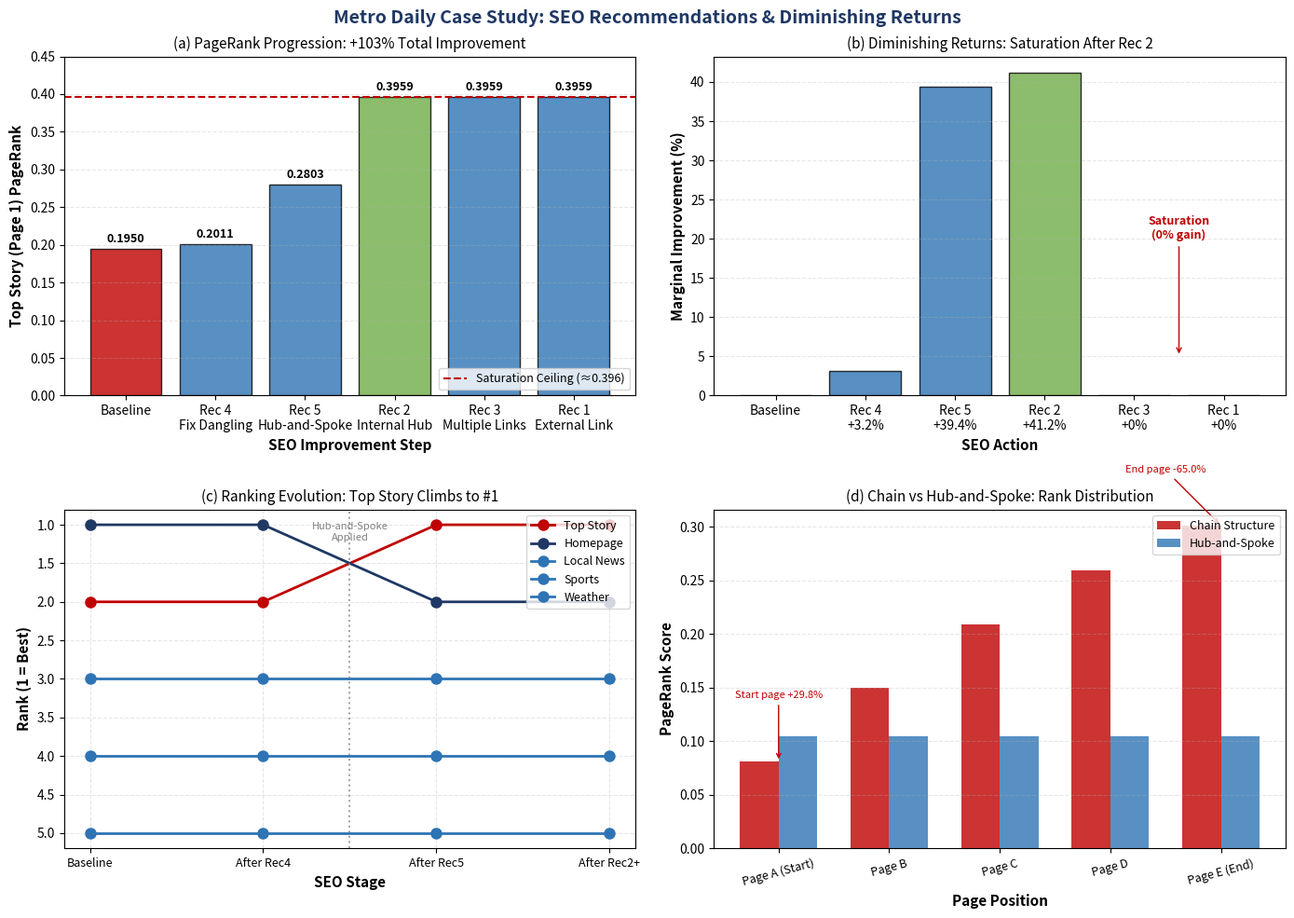

Generate this figure with matplotlib:
import matplotlib.pyplot as plt
import numpy as np
import networkx as nx

# ============================================================================
# METRO DAILY SEO PROGRESSION DATA (from your actual output)
# ============================================================================
steps = ['Baseline', 'Rec 4\nFix Dangling', 'Rec 5\nHub-and-Spoke',
         'Rec 2\nInternal Hub', 'Rec 3\nMultiple Links', 'Rec 1\nExternal Link']
pr_values = [0.194955, 0.201128, 0.280296, 0.395902, 0.395902, 0.395902]
improvements = [0, 3.2, 39.4, 41.2, 0, 0]
cumulative = [0, 3.2, 43.8, 103.0, 103.0, 103.0]

# ============================================================================
# FIGURE 4.3 — Metro Daily SEO Case Study
# ============================================================================
fig, axes = plt.subplots(2, 2, figsize=(14, 10))
fig.suptitle('Metro Daily Case Study: SEO Recommendations & Diminishing Returns',
             fontsize=14, fontweight='bold', color='#1F3864')

# ──────────────────────────────────────────────────────────────────────────
# TOP-LEFT: PageRank Progression with saturation plateau
# ──────────────────────────────────────────────────────────────────────────
ax1 = axes[0, 0]
colors = ['#C00000' if i == 0 else '#70AD47' if i == 3 else '#2E74B5' for i in range(len(steps))]
bars = ax1.bar(steps, pr_values, color=colors, alpha=0.8, edgecolor='black', linewidth=1)
ax1.axhline(y=0.396, color='#C00000', linestyle='--', linewidth=1.5,
            label=f'Saturation Ceiling (≈0.396)')
ax1.set_ylabel('Top Story (Page 1) PageRank', fontsize=11, fontweight='bold')
ax1.set_xlabel('SEO Improvement Step', fontsize=11, fontweight='bold')
ax1.set_title('(a) PageRank Progression: +103% Total Improvement', fontsize=11)
ax1.set_ylim(0, 0.45)
ax1.legend(loc='lower right', fontsize=9)
ax1.grid(axis='y', alpha=0.3, linestyle='--')
for bar, val in zip(bars, pr_values):
    ax1.text(bar.get_x() + bar.get_width()/2, bar.get_height() + 0.005,
             f'{val:.4f}', ha='center', va='bottom', fontsize=9, fontweight='bold')

# ──────────────────────────────────────────────────────────────────────────
# TOP-RIGHT: Diminishing Returns — Marginal gain per step
# ──────────────────────────────────────────────────────────────────────────
ax2 = axes[0, 1]
x_pos = np.arange(len(steps))
colors_marginal = ['gray', '#2E74B5', '#2E74B5', '#70AD47', '#C00000', '#C00000']
bars2 = ax2.bar(x_pos, improvements, color=colors_marginal, alpha=0.8, edgecolor='black', linewidth=1)
ax2.set_xticks(x_pos)
ax2.set_xticklabels(['Baseline', 'Rec 4\n+3.2%', 'Rec 5\n+39.4%', 'Rec 2\n+41.2%', 'Rec 3\n+0%', 'Rec 1\n+0%'])
ax2.set_ylabel('Marginal Improvement (%)', fontsize=11, fontweight='bold')
ax2.set_xlabel('SEO Action', fontsize=11, fontweight='bold')
ax2.set_title('(b) Diminishing Returns: Saturation After Rec 2', fontsize=11)
ax2.axhline(y=0, color='black', linewidth=0.5)
ax2.grid(axis='y', alpha=0.3, linestyle='--')

# Add annotations
ax2.annotate('Structural\nImprovements', xy=(1.5, 45), xytext=(1.5, 55),
             ha='center', fontsize=9, color='#2E74B5', fontweight='bold',
             arrowprops=dict(arrowstyle='->', color='#2E74B5'))
ax2.annotate('Saturation\n(0% gain)', xy=(4.5, 5), xytext=(4.5, 20),
             ha='center', fontsize=9, color='#C00000', fontweight='bold',
             arrowprops=dict(arrowstyle='->', color='#C00000'))

# ──────────────────────────────────────────────────────────────────────────
# BOTTOM-LEFT: Ranking evolution — How Top Story rises to #1
# ──────────────────────────────────────────────────────────────────────────
ax3 = axes[1, 0]

# Ranking data (position, lower is better)
ranks = {
    'Baseline': {'Top Story': 2, 'Homepage': 1, 'Local News': 3, 'Sports': 4, 'Weather': 5},
    'After Rec4': {'Top Story': 2, 'Homepage': 1, 'Local News': 3, 'Sports': 4, 'Weather': 5},
    'After Rec5': {'Top Story': 1, 'Homepage': 2, 'Local News': 3, 'Sports': 4, 'Weather': 5},
    'After Rec2+': {'Top Story': 1, 'Homepage': 2, 'Local News': 3, 'Sports': 4, 'Weather': 5}
}

pages = ['Top Story', 'Homepage', 'Local News', 'Sports', 'Weather']
colors_pages = ['#C00000', '#1F3864', '#2E74B5', '#2E74B5', '#2E74B5']

x_labels = ['Baseline', 'After Rec4', 'After Rec5', 'After Rec2+']
x_pos_rank = np.arange(len(x_labels))

for i, page in enumerate(pages):
    y_vals = [ranks[stage][page] for stage in x_labels]
    ax3.plot(x_pos_rank, y_vals, 'o-', color=colors_pages[i], linewidth=2,
             markersize=8, label=page)

ax3.set_xticks(x_pos_rank)
ax3.set_xticklabels(x_labels, fontsize=9)
ax3.set_ylabel('Rank (1 = Best)', fontsize=11, fontweight='bold')
ax3.set_xlabel('SEO Stage', fontsize=11, fontweight='bold')
ax3.set_title('(c) Ranking Evolution: Top Story Climbs to #1', fontsize=11)
ax3.invert_yaxis()  # Lower rank is better
ax3.grid(True, alpha=0.3, linestyle='--')
ax3.legend(loc='upper right', fontsize=9)

# Highlight the flip point
ax3.axvline(x=1.5, color='gray', linestyle=':', linewidth=1.5, alpha=0.7)
ax3.text(1.5, 1.2, 'Hub-and-Spoke\nApplied', ha='center', fontsize=8, color='gray')

# ──────────────────────────────────────────────────────────────────────────
# BOTTOM-RIGHT: PageRank distribution comparison (Chain vs Hub-and-Spoke)
# ──────────────────────────────────────────────────────────────────────────
ax4 = axes[1, 1]

# Chain structure PR values (simulated based on your chain)
chain_pr = {'Page A (Start)': 0.081, 'Page B': 0.150, 'Page C': 0.209,
            'Page D': 0.259, 'Page E (End)': 0.301}
hub_pr = {'Page A': 0.105, 'Page B': 0.105, 'Page C': 0.105,
          'Page D': 0.105, 'Page E': 0.105}

x_pages = list(chain_pr.keys())
x_pos_pages = np.arange(len(x_pages))
width = 0.35

bars3 = ax4.bar(x_pos_pages - width/2, chain_pr.values(), width,
                label='Chain Structure', color='#C00000', alpha=0.8)
bars4 = ax4.bar(x_pos_pages + width/2, hub_pr.values(), width,
                label='Hub-and-Spoke', color='#2E74B5', alpha=0.8)

ax4.set_xticks(x_pos_pages)
ax4.set_xticklabels(x_pages, fontsize=9, rotation=15)
ax4.set_ylabel('PageRank Score', fontsize=11, fontweight='bold')
ax4.set_xlabel('Page Position', fontsize=11, fontweight='bold')
ax4.set_title('(d) Chain vs Hub-and-Spoke: Rank Distribution', fontsize=11)
ax4.legend(loc='upper right', fontsize=9)
ax4.grid(axis='y', alpha=0.3, linestyle='--')

# Annotate the improvement
ax4.annotate('Start page +29.8%', xy=(0, 0.081), xytext=(0, 0.14),
             ha='center', fontsize=8, color='#C00000',
             arrowprops=dict(arrowstyle='->', color='#C00000'))
ax4.annotate('End page -65.0%', xy=(4, 0.301), xytext=(3.5, 0.35),
             ha='center', fontsize=8, color='#C00000',
             arrowprops=dict(arrowstyle='->', color='#C00000'))

plt.tight_layout()
plt.savefig('metro_daily_seo_figure.png', dpi=150, bbox_inches='tight')
print("Figure saved: metro_daily_seo_figure.png")
plt.show()

# ============================================================================
# PRINT SUMMARY TABLE FOR THESIS
# ============================================================================
print("\n" + "="*70)
print("METRO DAILY SEO CASE STUDY — SUMMARY TABLE FOR THESIS")
print("="*70)
print(f"\n{'Step':<35} {'Page 1 PR':<12} {'Improvement':<15}")
print("-"*62)
print(f"{'1. Baseline (poor chain + dangling)':<35} {0.194955:<12.6f} {'—':<15}")
print(f"{'2. Rec 4 — Fix dangling pages':<35} {0.201128:<12.6f} {'+3.2%':<15}")
print(f"{'3. Rec 5 — Hub-and-spoke navigation':<35} {0.280296:<12.6f} {'+39.4%':<15}")
print(f"{'4. Rec 2 — Internal hub page':<35} {0.395902:<12.6f} {'+41.2%':<15}")
print(f"{'5. Rec 3 — Multiple inbound links':<35} {0.395902:<12.6f} {'+0.0% (saturated)':<15}")
print(f"{'6. Rec 1 — High-authority external':<35} {0.395902:<12.6f} {'+0.0% (saturated)':<15}")
print("="*70)
print("\nTOTAL CUMULATIVE IMPROVEMENT FROM BASELINE: +103%")
print("="*70)
